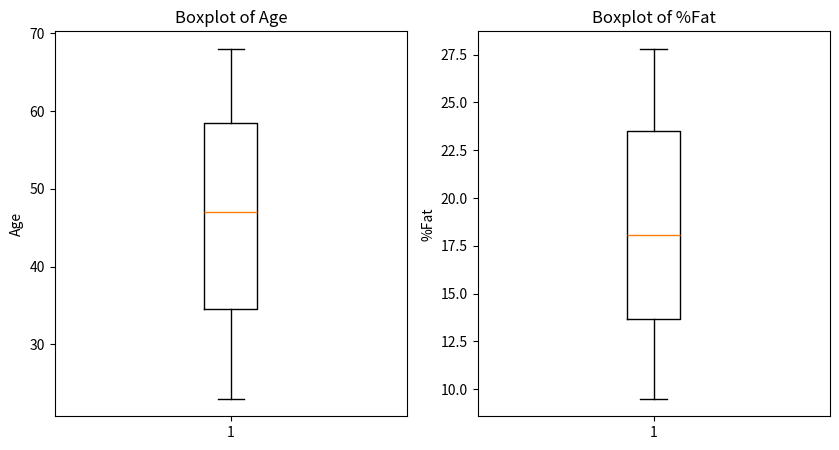
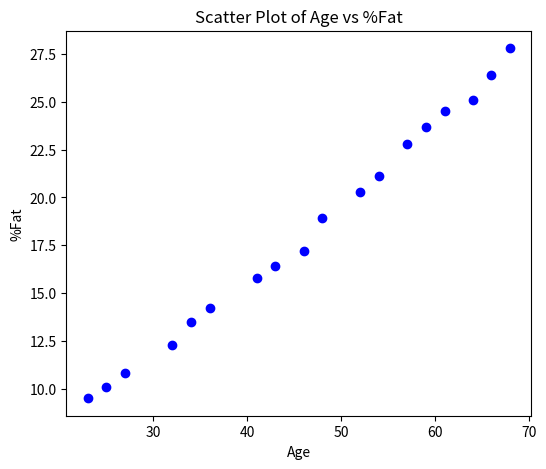
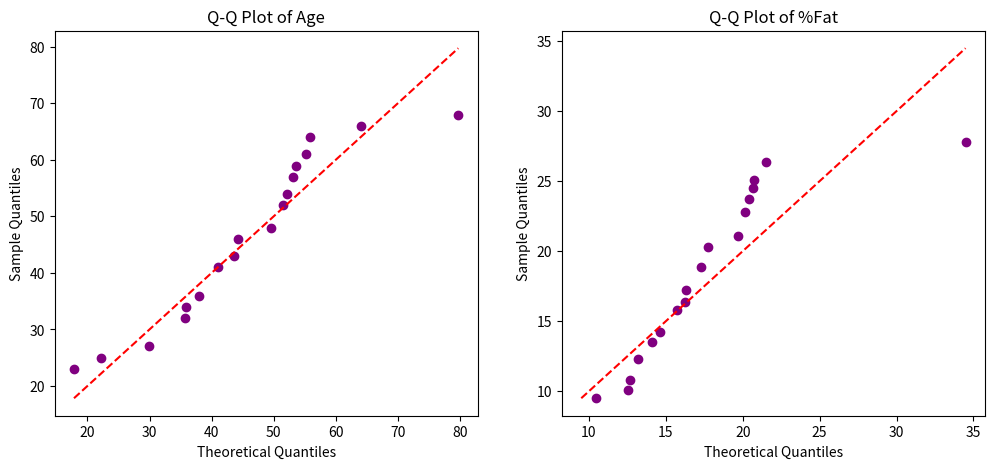

Write the Python code that produced these figures, in order.
import pandas as pd
import numpy as np
import matplotlib.pyplot as plt

# ---- Example Data ----
data = {
    'Age': [23, 25, 27, 32, 34, 36, 41, 43, 46, 48, 52, 54, 57, 59, 61, 64, 66, 68],
    'Fat': [9.5, 10.1, 10.8, 12.3, 13.5, 14.2, 15.8, 16.4, 17.2, 18.9, 
            20.3, 21.1, 22.8, 23.7, 24.5, 25.1, 26.4, 27.8]
}

df = pd.DataFrame(data)

# ---- Descriptive Statistics ----
print("Mean values:\n", df.mean())
print("\nMedian values:\n", df.median())
print("\nStandard Deviation:\n", df.std())

# ---- Boxplots ----
plt.figure(figsize=(10,5))

plt.subplot(1,2,1)
plt.boxplot(df['Age'])
plt.title("Boxplot of Age")
plt.ylabel("Age")

plt.subplot(1,2,2)
plt.boxplot(df['Fat'])
plt.title("Boxplot of %Fat")
plt.ylabel("%Fat")

plt.show()

# ---- Scatter Plot ----
plt.figure(figsize=(6,5))
plt.scatter(df['Age'], df['Fat'], color="blue")
plt.xlabel("Age")
plt.ylabel("%Fat")
plt.title("Scatter Plot of Age vs %Fat")
plt.show()

# ---- Q-Q Plot (Manual with NumPy + Matplotlib) ----
def qqplot(data, title):
    data = np.sort(data)
    n = len(data)
    # theoretical quantiles from a normal distribution
    theoretical_q = np.sort(np.random.normal(np.mean(data), np.std(data), n))
    
    plt.scatter(theoretical_q, data, color="purple")
    min_val = min(min(theoretical_q), min(data))
    max_val = max(max(theoretical_q), max(data))
    plt.plot([min_val, max_val], [min_val, max_val], 'r--')  # 45° line
    plt.title(title)
    plt.xlabel("Theoretical Quantiles")
    plt.ylabel("Sample Quantiles")

plt.figure(figsize=(12,5))

plt.subplot(1,2,1)
qqplot(df['Age'], "Q-Q Plot of Age")

plt.subplot(1,2,2)
qqplot(df['Fat'], "Q-Q Plot of %Fat")

plt.show()
